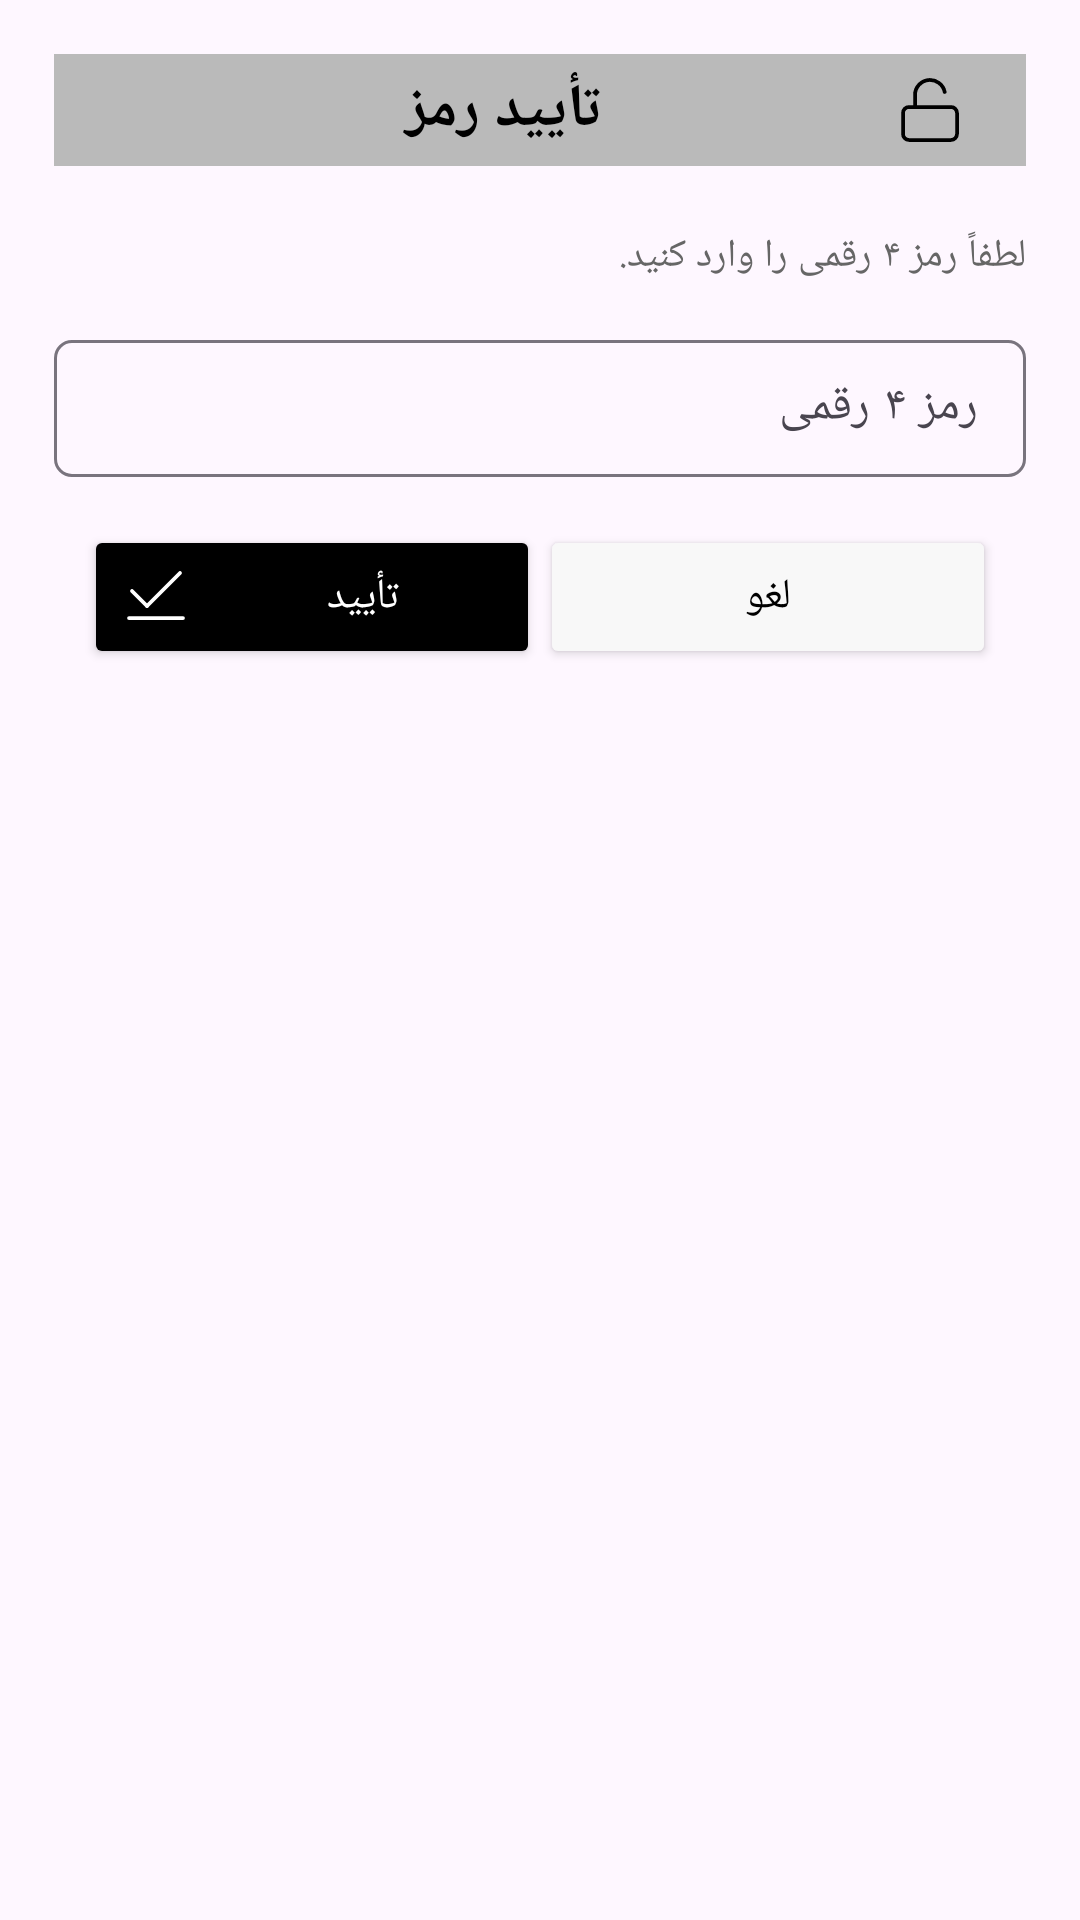

Write the Android layout XML for this screen, with the resource values it uses.
<!-- AndroidManifest.xml: application theme Theme.RainBootShopNote -->
<!-- res/layout/dialog_password_pin.xml -->
<?xml version="1.0" encoding="utf-8"?>
<LinearLayout xmlns:android="http://schemas.android.com/apk/res/android"
    xmlns:app="http://schemas.android.com/apk/res-auto"
    android:layout_width="match_parent"
    android:layout_height="wrap_content"
    android:orientation="vertical"
    android:padding="18dp"
    android:layoutDirection="rtl"
    android:textDirection="rtl">

    <TextView
        android:id="@+id/txtPinTitle"
        android:layout_width="match_parent"
        android:layout_height="wrap_content"
        android:text="تأیید رمز"
        android:layout_gravity="center"
        android:textColor="@color/black"
        android:paddingStart="20dp"
        android:paddingEnd="20dp"
        android:layout_marginBottom="15dp"
        android:textSize="20sp"
        android:textStyle="bold"
        android:gravity="center"
        android:textAlignment="center"
        android:padding="5dp"
        android:background="@color/white3"
        android:drawableStart="@drawable/ic_lock_pen"
        android:layoutDirection="rtl"
        android:textDirection="rtl" />

    <TextView
        android:layout_width="match_parent"
        android:layout_height="wrap_content"
        android:layout_marginTop="6dp"
        android:text="لطفاً رمز ۴ رقمی را وارد کنید."
        android:textSize="13sp"
        android:textColor="#666666"
        android:layoutDirection="rtl"
        android:textDirection="rtl"
        android:textAlignment="viewStart" />

    <com.google.android.material.textfield.TextInputLayout
        android:id="@+id/tilPin"
        android:layout_width="match_parent"
        android:layout_height="wrap_content"
        android:layout_marginTop="14dp"
        android:layoutDirection="rtl"
        android:textDirection="rtl"
        app:boxBackgroundMode="outline"
        app:boxCornerRadiusTopStart="6dp"
        app:boxCornerRadiusTopEnd="6dp"
        app:boxCornerRadiusBottomStart="6dp"
        app:boxCornerRadiusBottomEnd="6dp">

        <com.google.android.material.textfield.TextInputEditText
            android:id="@+id/etPin"
            android:layout_width="match_parent"
            android:layout_height="wrap_content"
            android:hint="رمز ۴ رقمی"
            android:inputType="numberPassword"
            android:maxLength="4"
            android:maxLines="1"
            android:textAlignment="center"
            android:textColor="@color/black"
            android:textSize="16sp"
            android:padding="12dp"
            android:layoutDirection="rtl"
            android:textDirection="ltr" />
    </com.google.android.material.textfield.TextInputLayout>

    <LinearLayout
        android:layout_width="match_parent"
        android:layout_height="wrap_content"
        android:layout_marginTop="16dp"
        android:orientation="horizontal"
        android:gravity="center"
        android:weightSum="2"
        android:layoutDirection="rtl"
        android:textDirection="rtl">

        <Button
            android:id="@+id/CancelProductSubmit"
            android:layout_width="0dp"
            android:layout_height="wrap_content"
            android:layout_marginStart="10dp"
            android:layout_weight="1"
            android:backgroundTint="@color/white2"
            android:paddingTop="6dp"
            android:paddingBottom="6dp"
            android:text="لغو"
            android:textSize="14sp"
            android:drawableEnd="@drawable/icon_app_close"
            android:drawablePadding="10dp"
            android:textColor="@android:color/black"
            android:layoutDirection="rtl"
            android:textDirection="rtl"
            android:gravity="center" />

        <Button
            android:id="@+id/SaveProductSubmit"
            android:layout_width="0dp"
            android:layout_height="wrap_content"
            android:layout_marginEnd="10dp"
            android:layout_weight="1"
            android:backgroundTint="@android:color/black"
            android:paddingTop="6dp"
            android:paddingBottom="6dp"
            android:text="تأیید"
            android:textSize="14sp"
            android:drawableEnd="@drawable/icon_app_filter_apply"
            android:drawablePadding="10dp"
            android:textColor="@android:color/white"
            android:layoutDirection="rtl"
            android:textDirection="rtl"
            android:gravity="center" />

    </LinearLayout>

</LinearLayout>
<!-- resources referenced by this layout -->
<resources>
  <color name="black">#FF000000</color>
  <color name="white2">#F8F8F8</color>
  <color name="white3">#BABABA</color>
  <!-- drawable ic_lock_pen (drawable) -->
  <vector xmlns:android="http://schemas.android.com/apk/res/android"
      android:width="24dp"
      android:height="24dp"
      android:viewportWidth="24"
      android:viewportHeight="24">
  
      
      <path
          android:fillColor="@android:color/transparent"
          android:strokeColor="@color/black"
          android:strokeWidth="1.25"
          android:strokeLineCap="round"
          android:strokeLineJoin="round"
          android:pathData="M5,11h14a2,2 0 0,1 2,2v7a2,2 0 0,1 -2,2H5a2,2 0 0,1 -2,-2v-7a2,2 0 0,1 2,-2z" />
  
      <path
          android:fillColor="@android:color/transparent"
          android:strokeColor="@color/black"
          android:strokeWidth="1.25"
          android:strokeLineCap="round"
          android:strokeLineJoin="round"
          android:pathData="M7,11V7a5,5 0 0,1 9.9,-1" />
  
  </vector>
  <!-- drawable icon_app_filter_apply (drawable) -->
  <vector xmlns:android="http://schemas.android.com/apk/res/android"
      android:width="24dp"
      android:height="24dp"
      android:viewportWidth="24"
      android:viewportHeight="24">
  
      <path
          android:fillColor="@android:color/transparent"
          android:strokeColor="@color/white"
          android:strokeWidth="1.25"
          android:strokeLineCap="round"
          android:strokeLineJoin="round"
          android:pathData="M20,4L9,15" />
  
      <path
          android:fillColor="@android:color/transparent"
          android:strokeColor="@color/white"
          android:strokeWidth="1.25"
          android:strokeLineCap="round"
          android:strokeLineJoin="round"
          android:pathData="M21,19L3,19" />
  
      <path
          android:fillColor="@android:color/transparent"
          android:strokeColor="@color/white"
          android:strokeWidth="1.25"
          android:strokeLineCap="round"
          android:strokeLineJoin="round"
          android:pathData="M9,15L4,10" />
  
  </vector>
  <style name="Theme.RainBootShopNote" parent="Base.Theme.RainBootShopNote" />
  <color name="white">#FFFFFFFF</color>
  <style name="Base.Theme.RainBootShopNote" parent="Theme.Material3.DayNight.NoActionBar">
          <item name="colorPrimary">@color/black</item>
          <item name="colorPrimaryVariant">@color/black</item>
          <item name="colorOnPrimary">@color/black</item>
          <item name="colorSecondary">@color/teal_200</item>
          <item name="colorSecondaryVariant">@color/teal_700</item>
          <item name="colorOnSecondary">@color/black</item>
          <item name="android:statusBarColor">?attr/colorPrimaryVariant</item>
      </style>
  <color name="teal_200">#FF03DAC5</color>
  <color name="teal_700">#FF018786</color>
</resources>
